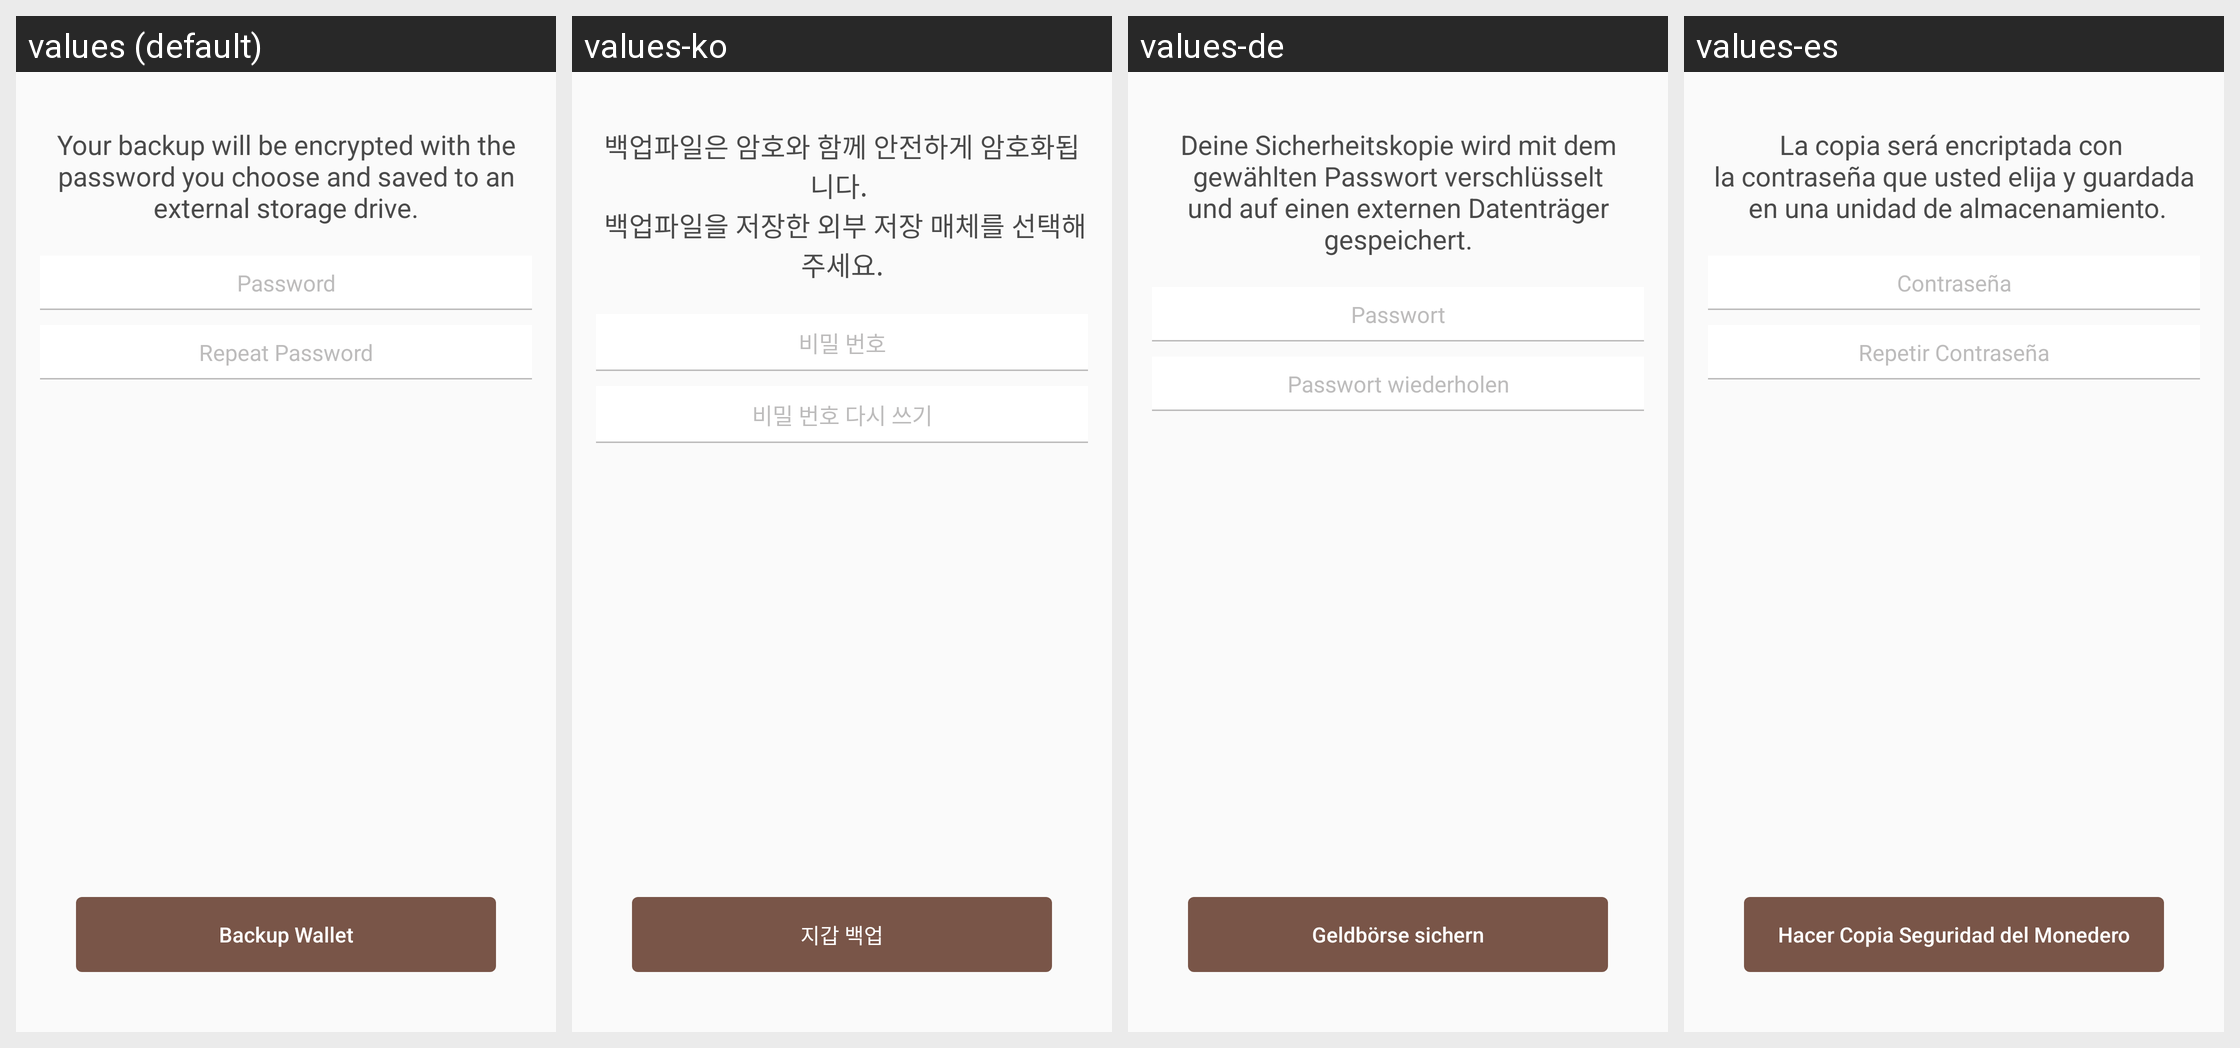

Strings drawn on this Android screen and how each of the app's shown locales translates them:
Android screen res/layout/fragment_settings_backup.xml rendered under 4 locales, left to right: values (default), values-ko, values-de, values-es. Device: Nexus 5 (rendered at 1080×1920; each locale shown at half size, 540×960, under a caption strip naming it); theme AppTheme.
Other locales in the repository, not shown: values-cs, values-fi, values-fr, values-nl, values-pt, values-sk.
Strings drawn on this screen, with the default value and each locale's value (text and hints the layout hard-codes, and strings that could not be matched under every locale, appear in the picture but are not listed):

backup_wallet_message
  values: Your backup will be encrypted with the password you choose and saved to an external storage drive.
  values-ko: 백업파일은 암호와 함께 안전하게 암호화됩니다. 
       백업파일을 저장한 외부 저장 매체를 선택해주세요.
  values-de: Deine Sicherheitskopie wird mit dem gewählten Passwort verschlüsselt und auf einen externen Datenträger gespeichert.
  values-es: La copia será encriptada con 
       la contraseña que usted elija y guardada 
       en una unidad de almacenamiento.

string_password
  values: Password
  values-ko: 비밀 번호
  values-de: Passwort
  values-es: Contraseña

repeat_password
  values: Repeat Password
  values-ko: 비밀 번호 다시 쓰기
  values-de: Passwort wiederholen
  values-es: Repetir Contraseña

backup_wallet
  values: Backup Wallet
  values-ko: 지갑 백업
  values-de: Geldbörse sichern
  values-es: Hacer Copia Seguridad del Monedero
